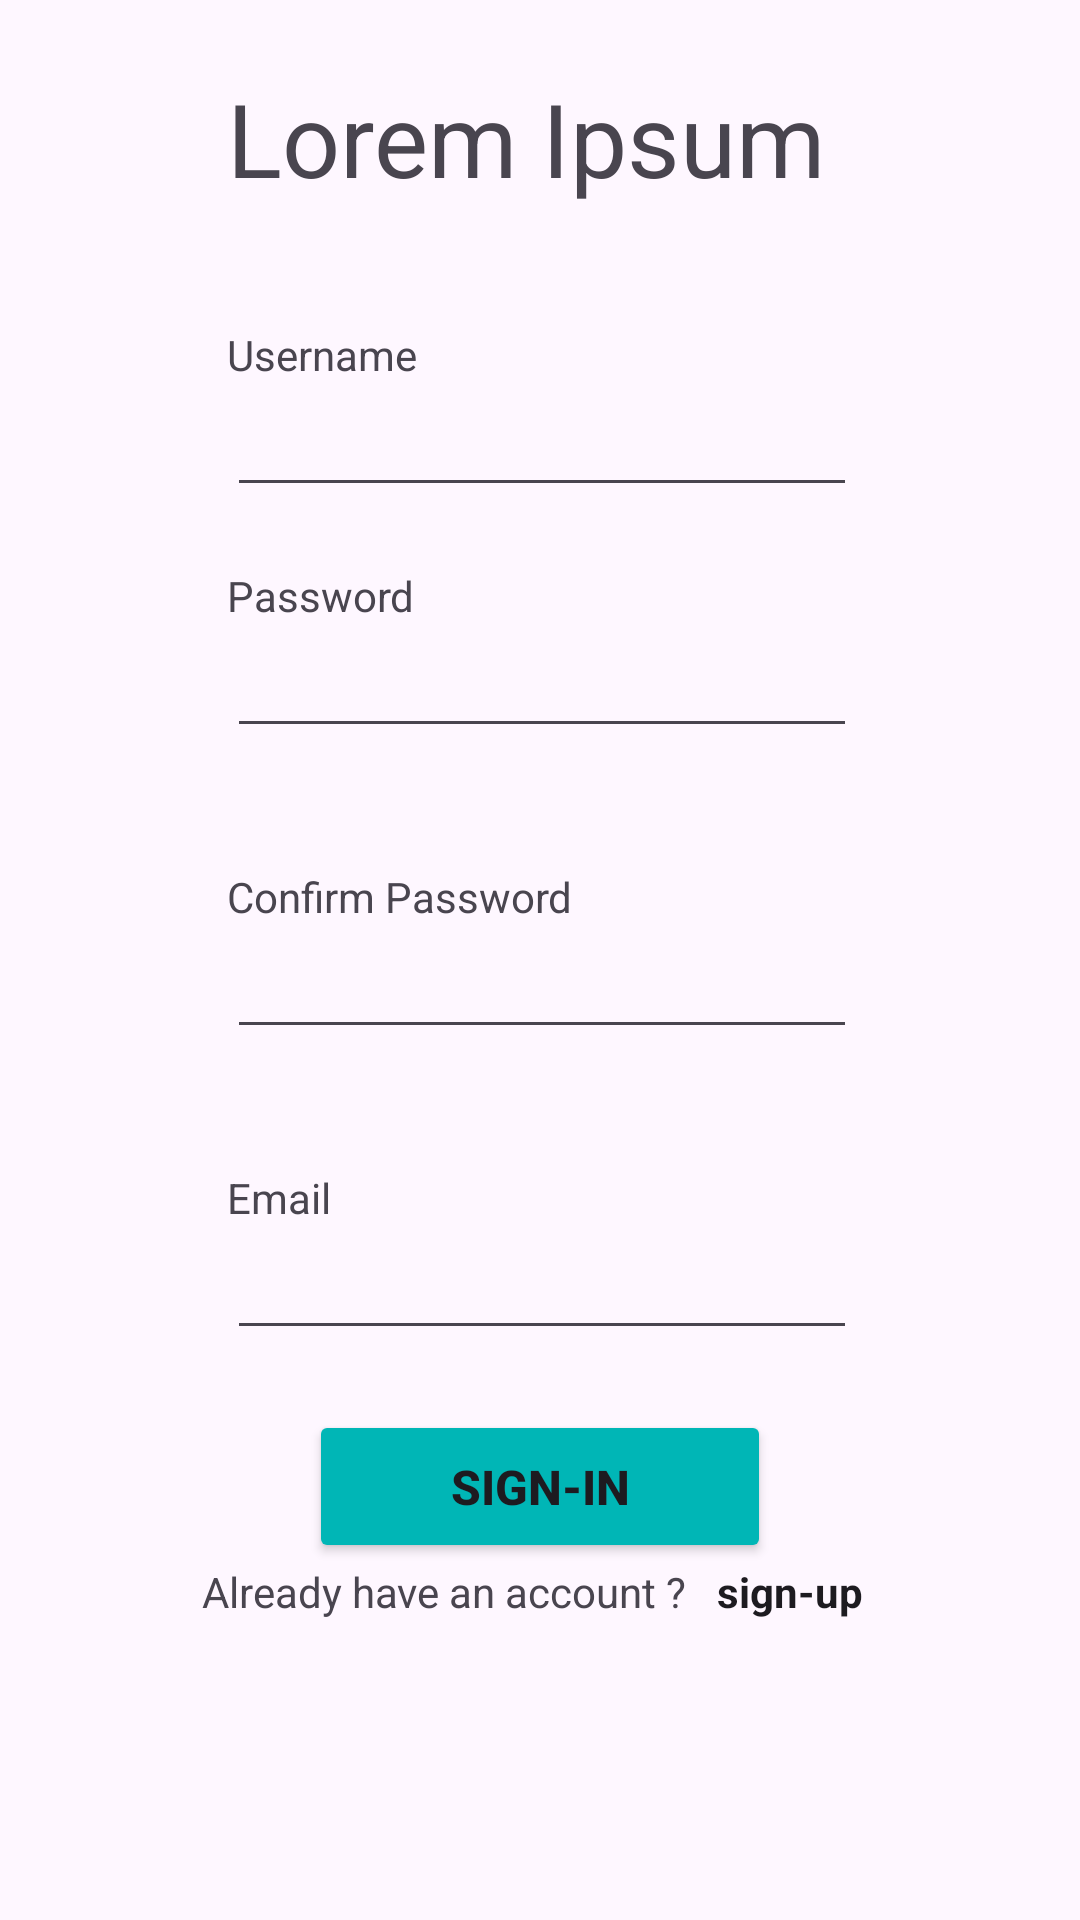

This screen was rendered from an Android layout file. Write that file and the resources it references.
<!-- AndroidManifest.xml: application theme Theme.Trabalho_android -->
<!-- res/layout/activity_register.xml -->
<?xml version="1.0" encoding="utf-8"?>
<androidx.constraintlayout.widget.ConstraintLayout xmlns:android="http://schemas.android.com/apk/res/android"
    xmlns:app="http://schemas.android.com/apk/res-auto"
    xmlns:tools="http://schemas.android.com/tools"
    android:layout_width="match_parent"
    android:layout_height="match_parent">

    <EditText
        android:id="@+id/editTextTextEmailAddress2"
        android:layout_width="wrap_content"
        android:layout_height="wrap_content"
        android:ems="10"
        android:inputType="textEmailAddress"
        app:layout_constraintStart_toStartOf="@+id/textView5"
        app:layout_constraintTop_toBottomOf="@+id/textView5" />

    <TextView
        android:id="@+id/textView5"
        android:layout_width="wrap_content"
        android:layout_height="wrap_content"
        android:layout_marginTop="40dp"
        android:hint="*****"
        android:text="Confirm Password"
        app:layout_constraintStart_toStartOf="@+id/editTextTextPassword2"
        app:layout_constraintTop_toBottomOf="@+id/editTextTextPassword2" />

    <EditText
        android:id="@+id/editTextTextPassword2"
        android:layout_width="wrap_content"
        android:layout_height="wrap_content"
        android:ems="10"
        android:inputType="textPassword"
        app:layout_constraintStart_toStartOf="@+id/textView7"
        app:layout_constraintTop_toBottomOf="@+id/textView7" />

    <TextView
        android:id="@+id/textView7"
        android:layout_width="wrap_content"
        android:layout_height="wrap_content"
        android:layout_marginTop="20dp"
        android:text="Password"
        app:layout_constraintStart_toStartOf="@+id/editTextText"
        app:layout_constraintTop_toBottomOf="@+id/editTextText" />

    <Button
        android:id="@+id/button2"
        android:layout_width="154dp"
        android:layout_height="51dp"
        android:layout_marginTop="20dp"
        android:backgroundTint="#00B6B6"
        android:text="Sign-in"
        android:textColorHighlight="#00B6B6"
        android:textColorLink="#00B6B6"
        android:textSize="16sp"
        android:textStyle="bold"
        app:layout_constraintEnd_toEndOf="parent"
        app:layout_constraintStart_toStartOf="parent"
        app:layout_constraintTop_toBottomOf="@+id/editTextTextEmailAddress3" />

    <TextView
        android:id="@+id/textView6"
        android:layout_width="wrap_content"
        android:layout_height="wrap_content"
        android:layout_marginEnd="28dp"
        android:text="Already have an account ?"
        app:layout_constraintEnd_toEndOf="@+id/button2"
        app:layout_constraintTop_toBottomOf="@+id/button2" />

    <CheckedTextView
        android:id="@+id/checkedTextView2"
        android:layout_width="wrap_content"
        android:layout_height="wrap_content"
        android:layout_marginStart="10dp"
        android:text="sign-up"
        android:textStyle="bold"
        app:layout_constraintStart_toEndOf="@+id/textView6"
        app:layout_constraintTop_toTopOf="@+id/textView6" />

    <TextView
        android:id="@+id/textView8"
        android:layout_width="wrap_content"
        android:layout_height="wrap_content"
        android:text="Lorem Ipsum"
        android:textSize="34sp"
        app:layout_constraintBottom_toBottomOf="parent"
        app:layout_constraintEnd_toEndOf="parent"
        app:layout_constraintHorizontal_bias="0.471"
        app:layout_constraintStart_toStartOf="parent"
        app:layout_constraintTop_toTopOf="parent"
        app:layout_constraintVertical_bias="0.039" />

    <TextView
        android:id="@+id/textView9"
        android:layout_width="wrap_content"
        android:layout_height="wrap_content"
        android:layout_marginTop="40dp"
        android:text="Username"
        app:layout_constraintStart_toStartOf="@+id/textView8"
        app:layout_constraintTop_toBottomOf="@+id/textView8" />

    <EditText
        android:id="@+id/editTextText"
        android:layout_width="wrap_content"
        android:layout_height="wrap_content"
        android:ems="10"
        android:inputType="text"
        app:layout_constraintStart_toStartOf="@+id/textView9"
        app:layout_constraintTop_toBottomOf="@+id/textView9" />

    <TextView
        android:id="@+id/textView11"
        android:layout_width="wrap_content"
        android:layout_height="wrap_content"
        android:layout_marginTop="40dp"
        android:text="Email"
        app:layout_constraintStart_toStartOf="@+id/editTextTextEmailAddress2"
        app:layout_constraintTop_toBottomOf="@+id/editTextTextEmailAddress2" />

    <EditText
        android:id="@+id/editTextTextEmailAddress3"
        android:layout_width="wrap_content"
        android:layout_height="wrap_content"
        android:ems="10"
        android:inputType="textEmailAddress"
        app:layout_constraintStart_toStartOf="@+id/textView11"
        app:layout_constraintTop_toBottomOf="@+id/textView11" />

</androidx.constraintlayout.widget.ConstraintLayout>
<!-- resources referenced by this layout -->
<resources>
  <style name="Theme.Trabalho_android" parent="Base.Theme.Trabalho_android" />
  <style name="Base.Theme.Trabalho_android" parent="Theme.Material3.DayNight.NoActionBar">
          
          
      </style>
</resources>
